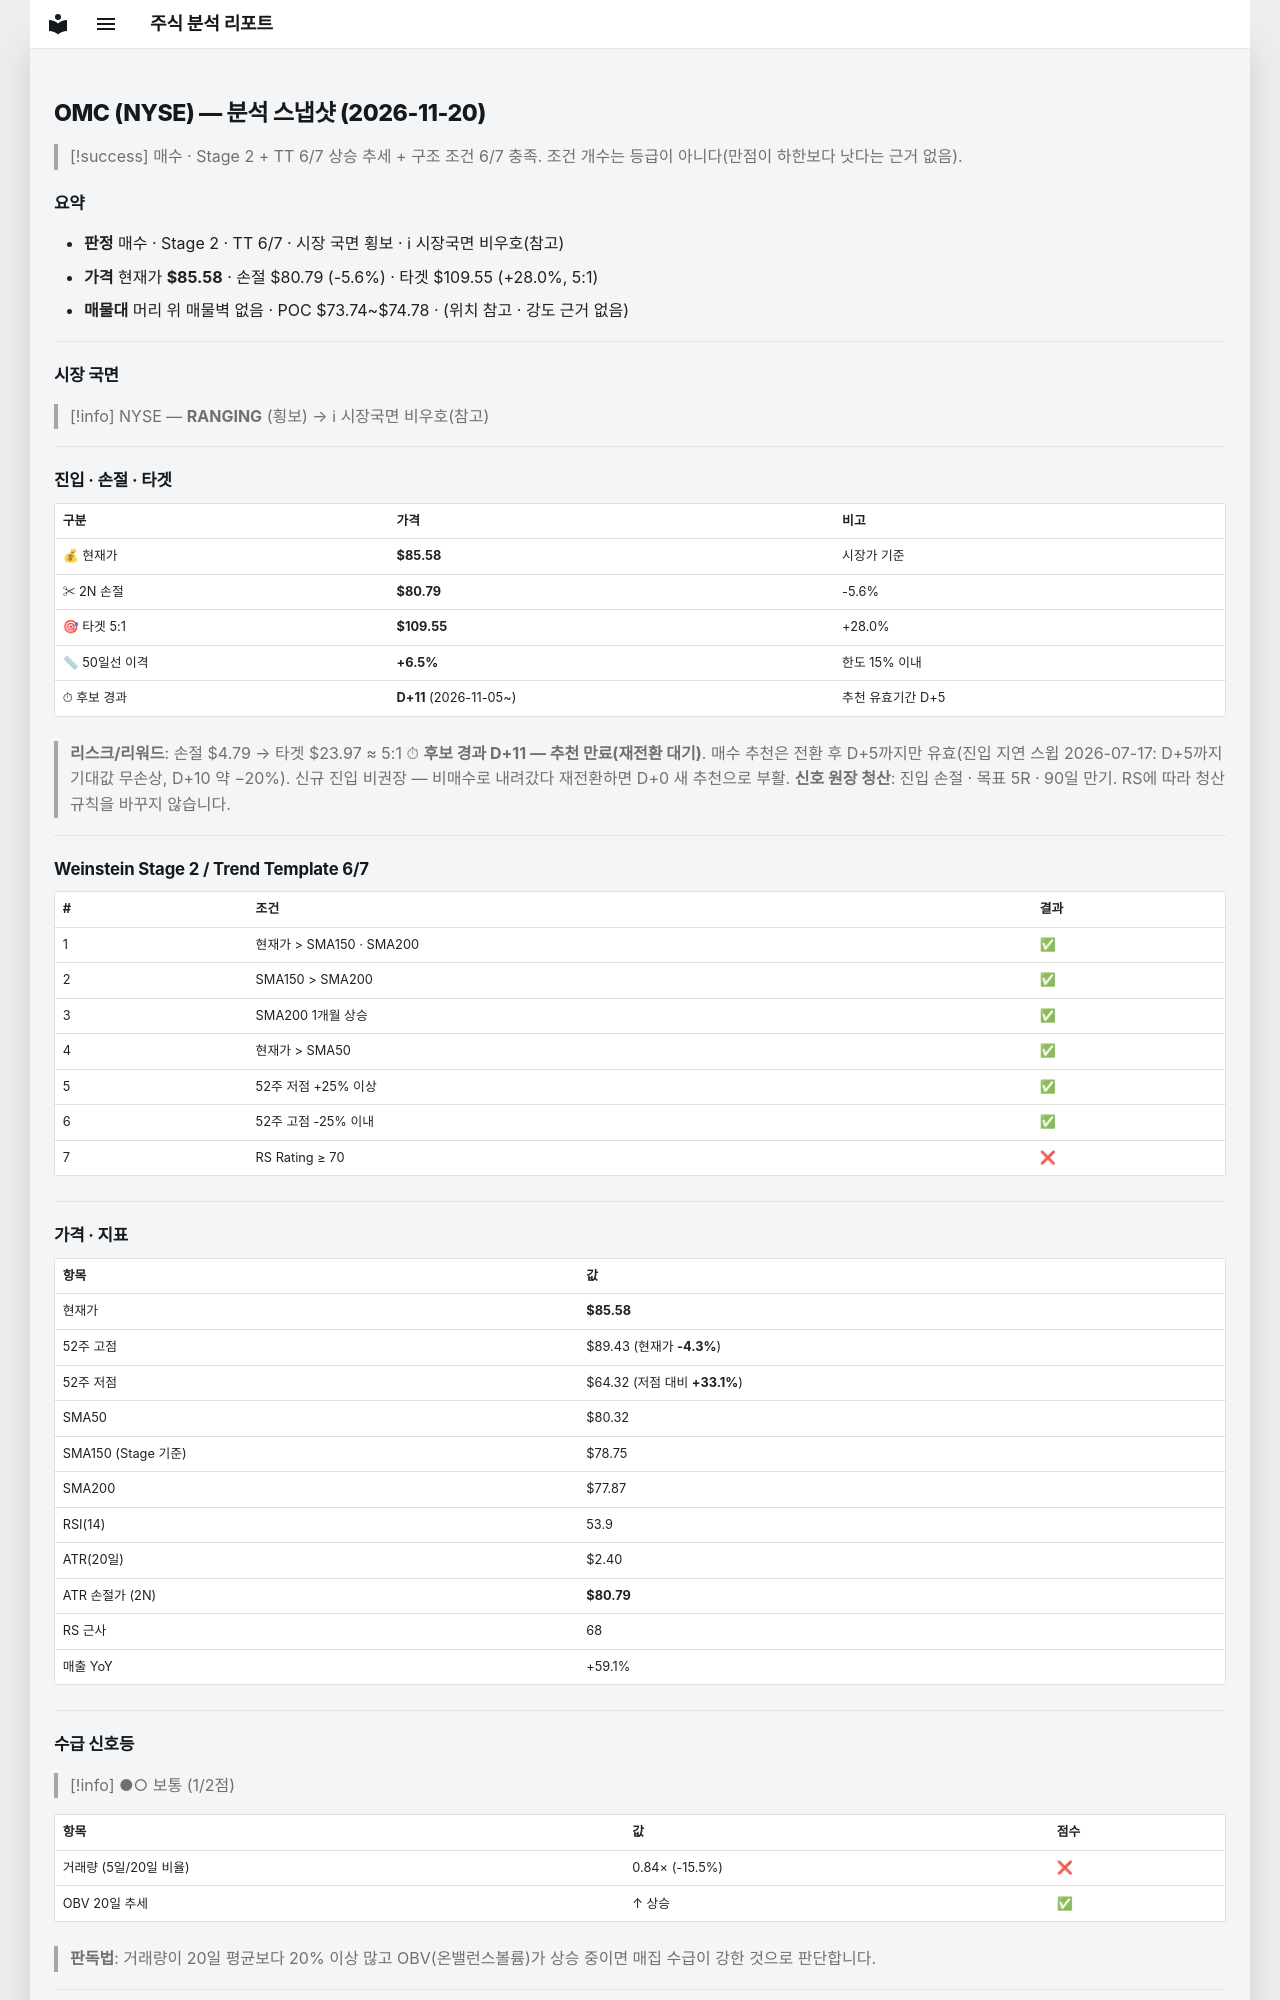

repository: soloandco/stock-reports · page: snapshots/OMC-2026-11-20/index.html · generator: mkdocs

---
type: analysis-snapshot
title: OMC 분석 스냅샷
ticker: OMC
market: NYSE
created: 2026-11-20
updated: 2026-11-20
bar-date: 2026-11-19
verdict: 매수관찰
real-rr: 0.64
sma50-gap-pct: 6.5
candidate-days: 11
candidate-since: 2026-11-05
weekly-position: 저항대아래
weekly-overhead-price: 88.66
weekly-overhead-pct: 3.6
stage: 2
trend-template-score: 6
tt-max: 7
ma-set: sma-50-150-200
price: 85.58000183105469
stop-price: 80.78500672907464
market-regime: RANGING
supply-demand-score: 1/2
supply-demand-label: 보통
status: tracking
tags:
  - stock-agent
  - watchlist
  - OMC
  - analysis
related:
  - "[[analysis-template]]"
---

# OMC (NYSE) — 분석 스냅샷 (2026-11-20)

> [!success] 매수 · Stage 2 + TT 6/7
> 상승 추세 + 구조 조건 6/7 충족. 조건 개수는 등급이 아니다(만점이 하한보다 낫다는 근거 없음).

## 요약

- **판정** 매수 · Stage 2 · TT 6/7 · 시장 국면 횡보 · ℹ 시장국면 비우호(참고)
- **가격** 현재가 **$85.58** · 손절 $80.79 (-5.6%) · 타겟 $109.55 (+28.0%, 5:1)
- **매물대** 머리 위 매물벽 없음 · POC $73.74~$74.78 · (위치 참고 · 강도 근거 없음)

---

## 시장 국면

> [!info] NYSE — **RANGING** (횡보) → ℹ 시장국면 비우호(참고)

---

## 진입 · 손절 · 타겟

| 구분 | 가격 | 비고 |
|------|------|------|
| 💰 현재가 | **$85.58** | 시장가 기준 |
| ✂ 2N 손절 | **$80.79** | -5.6% |
| 🎯 타겟 5:1 | **$109.55** | +28.0% |
| 📏 50일선 이격 | **+6.5%** | 한도 15% 이내 |
| ⏱ 후보 경과 | **D+11** (2026-11-05~) | 추천 유효기간 D+5 |

> **리스크/리워드**: 손절 $4.79 → 타겟 $23.97 ≈ 5:1
> ⏱ **후보 경과 D+11 — 추천 만료(재전환 대기)**. 매수 추천은 전환 후 D+5까지만 유효(진입 지연 스윕 2026-07-17: D+5까지 기대값 무손상, D+10 약 −20%). 신규 진입 비권장 — 비매수로 내려갔다 재전환하면 D+0 새 추천으로 부활.
> **신호 원장 청산**: 진입 손절 · 목표 5R · 90일 만기. RS에 따라 청산 규칙을 바꾸지 않습니다.

---

## Weinstein Stage 2 / Trend Template 6/7

| # | 조건 | 결과 |
|---|------|------|
| 1 | 현재가 > SMA150 · SMA200 | ✅ |
| 2 | SMA150 > SMA200 | ✅ |
| 3 | SMA200 1개월 상승 | ✅ |
| 4 | 현재가 > SMA50 | ✅ |
| 5 | 52주 저점 +25% 이상 | ✅ |
| 6 | 52주 고점 -25% 이내 | ✅ |
| 7 | RS Rating ≥ 70 | ❌ |

---

## 가격 · 지표

| 항목 | 값 |
|------|---|
| 현재가 | **$85.58** |
| 52주 고점 | $89.43 (현재가 **-4.3%**) |
| 52주 저점 | $64.32 (저점 대비 **+33.1%**) |
| SMA50 | $80.32 |
| SMA150 (Stage 기준) | $78.75 |
| SMA200 | $77.87 |
| RSI(14) | 53.9 |
| ATR(20일) | $2.40 |
| ATR 손절가 (2N) | **$80.79** |
| RS 근사 | 68 |
| 매출 YoY | +59.1% |

---
## 수급 신호등

> [!info] ●○ 보통 (1/2점)

| 항목 | 값 | 점수 |
|------|------|------|
| 거래량 (5일/20일 비율) | 0.84× (-15.5%) | ❌ |
| OBV 20일 추세 | ↑ 상승 | ✅ |

> **판독법**: 거래량이 20일 평균보다 20% 이상 많고 OBV(온밸런스볼륨)가 상승 중이면 매집 수급이 강한 것으로 판단합니다.

---
